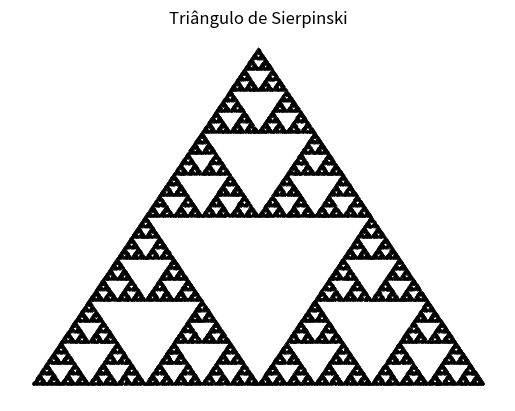

Reproduce this figure in Python. (Note: this script raises an exception after producing the figure.)
import matplotlib.pyplot as plt
import numpy as np
import random
import os

# Diretório de salvamento
save_path = "/workspaces/UCB-PCeD/exercicios/fractal"

# Função para gerar fractais usando um Sistema de Funções Iteradas (IFS)
def gerar_fractal(transformacoes, probabilidades, iteracoes=100000):
    if not abs(sum(probabilidades) - 1.0) < 1e-6:
        raise ValueError("As probabilidades devem somar 1.")
    
    x, y = 0.0, 0.0
    pontos = []

    for _ in range(iteracoes):
        r = random.random()
        acumulado = 0.0
        for i, prob in enumerate(probabilidades):
            acumulado += prob
            if r < acumulado:
                transformacao = transformacoes[i]
                break
        
        x, y = transformacao(x, y)
        pontos.append((x, y))
    
    return pontos

# Triângulo de Sierpinski
def sierpinski():
    transformacoes = [
        lambda x, y: (0.5 * x, 0.5 * y),
        lambda x, y: (0.5 * x + 0.5, 0.5 * y),
        lambda x, y: (0.5 * x + 0.25, 0.5 * y + 0.5)
    ]
    probabilidades = [1/3, 1/3, 1/3]
    pontos = gerar_fractal(transformacoes, probabilidades, iteracoes=100000)

    x_vals, y_vals = zip(*pontos)
    plt.figure()
    plt.scatter(x_vals, y_vals, s=0.1, color='black', marker='.')
    plt.title("Triângulo de Sierpinski")
    plt.axis('off')
    plt.savefig(os.path.join(save_path, "sierpinski.png"), bbox_inches='tight', dpi=300)
    plt.close()

# Samambaia de Barnsley
def samambaia_barnsley():
    transformacoes = [
        lambda x, y: (0.0, 0.16 * y),
        lambda x, y: (0.85 * x + 0.04 * y, -0.04 * x + 0.85 * y + 1.6),
        lambda x, y: (0.2 * x - 0.26 * y, 0.23 * x + 0.22 * y + 1.6),
        lambda x, y: (-0.15 * x + 0.28 * y, 0.26 * x + 0.24 * y + 0.44)
    ]
    probabilidades = [0.01, 0.85, 0.07, 0.07]
    pontos = gerar_fractal(transformacoes, probabilidades, iteracoes=100000)

    x_vals, y_vals = zip(*pontos)
    plt.figure()
    plt.scatter(x_vals, y_vals, s=0.1, color='green', marker='.')
    plt.title("Samambaia de Barnsley")
    plt.axis('off')
    plt.savefig(os.path.join(save_path, "samambaia_barnsley.png"), bbox_inches='tight', dpi=300)
    plt.close()

# Conjunto de Mandelbrot
def mandelbrot(width=800, height=800, max_iter=100):
    x_min, x_max = -2.0, 1.0
    y_min, y_max = -1.5, 1.5
    image = np.zeros((height, width))

    for row in range(height):
        for col in range(width):
            c = complex(x_min + (x_max - x_min) * col / width,
                        y_min + (y_max - y_min) * row / height)
            z = 0.0j
            n = 0
            while abs(z) <= 2 and n < max_iter:
                z = z * z + c
                n += 1
            image[row, col] = n

    plt.figure()
    plt.imshow(image, extent=(x_min, x_max, y_min, y_max), cmap='hot', interpolation='bilinear')
    plt.title("Conjunto de Mandelbrot")
    plt.axis('off')
    plt.savefig(os.path.join(save_path, "mandelbrot.png"), bbox_inches='tight', dpi=300)
    plt.close()

# Conjunto de Julia
def julia(c=-0.7 + 0.27015j, width=800, height=800, max_iter=100):
    x_min, x_max = -1.5, 1.5
    y_min, y_max = -1.5, 1.5
    image = np.zeros((height, width))

    for row in range(height):
        for col in range(width):
            z = complex(x_min + (x_max - x_min) * col / width,
                        y_min + (y_max - y_min) * row / height)
            n = 0
            while abs(z) <= 2 and n < max_iter:
                z = z * z + c
                n += 1
            image[row, col] = n

    plt.figure()
    plt.imshow(image, extent=(x_min, x_max, y_min, y_max), cmap='twilight_shifted', interpolation='bilinear')
    plt.title("Conjunto de Julia")
    plt.axis('off')
    plt.savefig(os.path.join(save_path, "julia.png"), bbox_inches='tight', dpi=300)
    plt.close()

# Curva de Koch (usando matplotlib)
def koch_curve(order=4, size=300):
    def koch_curve_recursive(points, order):
        if order == 0:
            return points
        new_points = []
        for i in range(len(points) - 1):
            p1, p2 = points[i], points[i + 1]
            dx, dy = p2[0] - p1[0], p2[1] - p1[1]
            new_points.append(p1)
            new_points.append((p1[0] + dx / 3, p1[1] + dy / 3))
            new_points.append((p1[0] + dx / 2 - dy * np.sqrt(3) / 6, p1[1] + dy / 2 + dx * np.sqrt(3) / 6))
            new_points.append((p1[0] + 2 * dx / 3, p1[1] + 2 * dy / 3))
        new_points.append(points[-1])
        return koch_curve_recursive(new_points, order - 1)

    points = [(0, 0), (size, 0)]
    points = koch_curve_recursive(points, order)

    x_vals, y_vals = zip(*points)
    plt.figure()
    plt.plot(x_vals, y_vals, color='blue', linewidth=1)
    plt.title("Curva de Koch")
    plt.axis('equal')
    plt.axis('off')
    plt.savefig(os.path.join(save_path, "koch_curve.png"), bbox_inches='tight', dpi=300)
    plt.close()

# Árvore Fractal (usando matplotlib)
def fractal_tree():
    def draw_tree(ax, x, y, length, angle, depth):
        if depth == 0:
            return
        x_end = x + length * np.cos(np.radians(angle))
        y_end = y + length * np.sin(np.radians(angle))
        ax.plot([x, x_end], [y, y_end], color='brown', linewidth=1)
        draw_tree(ax, x_end, y_end, length * 0.7, angle - 30, depth - 1)
        draw_tree(ax, x_end, y_end, length * 0.7, angle + 30, depth - 1)

    fig, ax = plt.subplots()
    draw_tree(ax, 0, 0, 100, 90, 8)
    plt.title("Árvore Fractal")
    plt.axis('equal')
    plt.axis('off')
    plt.savefig(os.path.join(save_path, "fractal_tree.png"), bbox_inches='tight', dpi=300)
    plt.close()

# Tapete de Sierpinski
def sierpinski_carpet(size=3, iterations=4):
    carpet = np.ones((size**iterations, size**iterations))

    def recursive_remove(grid, x, y, size, iteration):
        if iteration == 0:
            return
        sub_size = size // 3
        for i in range(3):
            for j in range(3):
                if i == 1 and j == 1:
                    grid[x + sub_size:x + 2 * sub_size, y + sub_size:y + 2 * sub_size] = 0
                else:
                    recursive_remove(grid, x + i * sub_size, y + j * sub_size, sub_size, iteration - 1)

    recursive_remove(carpet, 0, 0, size**iterations, iterations)
    plt.figure()
    plt.imshow(carpet, cmap='gray_r')
    plt.title("Tapete de Sierpinski")
    plt.axis('off')
    plt.savefig(os.path.join(save_path, "sierpinski_carpet.png"), bbox_inches='tight', dpi=300)
    plt.close()

# Esponja de Menger
def menger_sponge(iterations=2):
    def generate_sponge(grid, x, y, z, size, iteration):
        if iteration == 0:
            return
        sub_size = size // 3
        for i in range(3):
            for j in range(3):
                for k in range(3):
                    if i == 1 and j == 1 or i == 1 and k == 1 or j == 1 and k == 1:
                        continue
                    generate_sponge(grid, x + i * sub_size, y + j * sub_size, z + k * sub_size, sub_size, iteration - 1)

    grid_size = 3**iterations
    grid = np.ones((grid_size, grid_size, grid_size))
    generate_sponge(grid, 0, 0, 0, grid_size, iterations)

    fig = plt.figure()
    ax = fig.add_subplot(111, projection='3d')
    ax.voxels(grid, edgecolor='k')
    plt.title("Esponja de Menger")
    plt.savefig(os.path.join(save_path, "menger_sponge.png"), bbox_inches='tight', dpi=300)
    plt.close()

# Função para gerar todos os fractais
def gerar_todos_fractais():
    print("Gerando Triângulo de Sierpinski...")
    sierpinski()

    print("Gerando Samambaia de Barnsley...")
    samambaia_barnsley()

    print("Gerando Conjunto de Mandelbrot...")
    mandelbrot()

    print("Gerando Conjunto de Julia...")
    julia()

    print("Gerando Curva de Koch...")
    koch_curve()

    print("Gerando Árvore Fractal...")
    fractal_tree()

    print("Gerando Tapete de Sierpinski...")
    sierpinski_carpet()

    print("Gerando Esponja de Menger...")
    menger_sponge()

# Executa a geração de todos os fractais
if __name__ == "__main__":
    gerar_todos_fractais()
